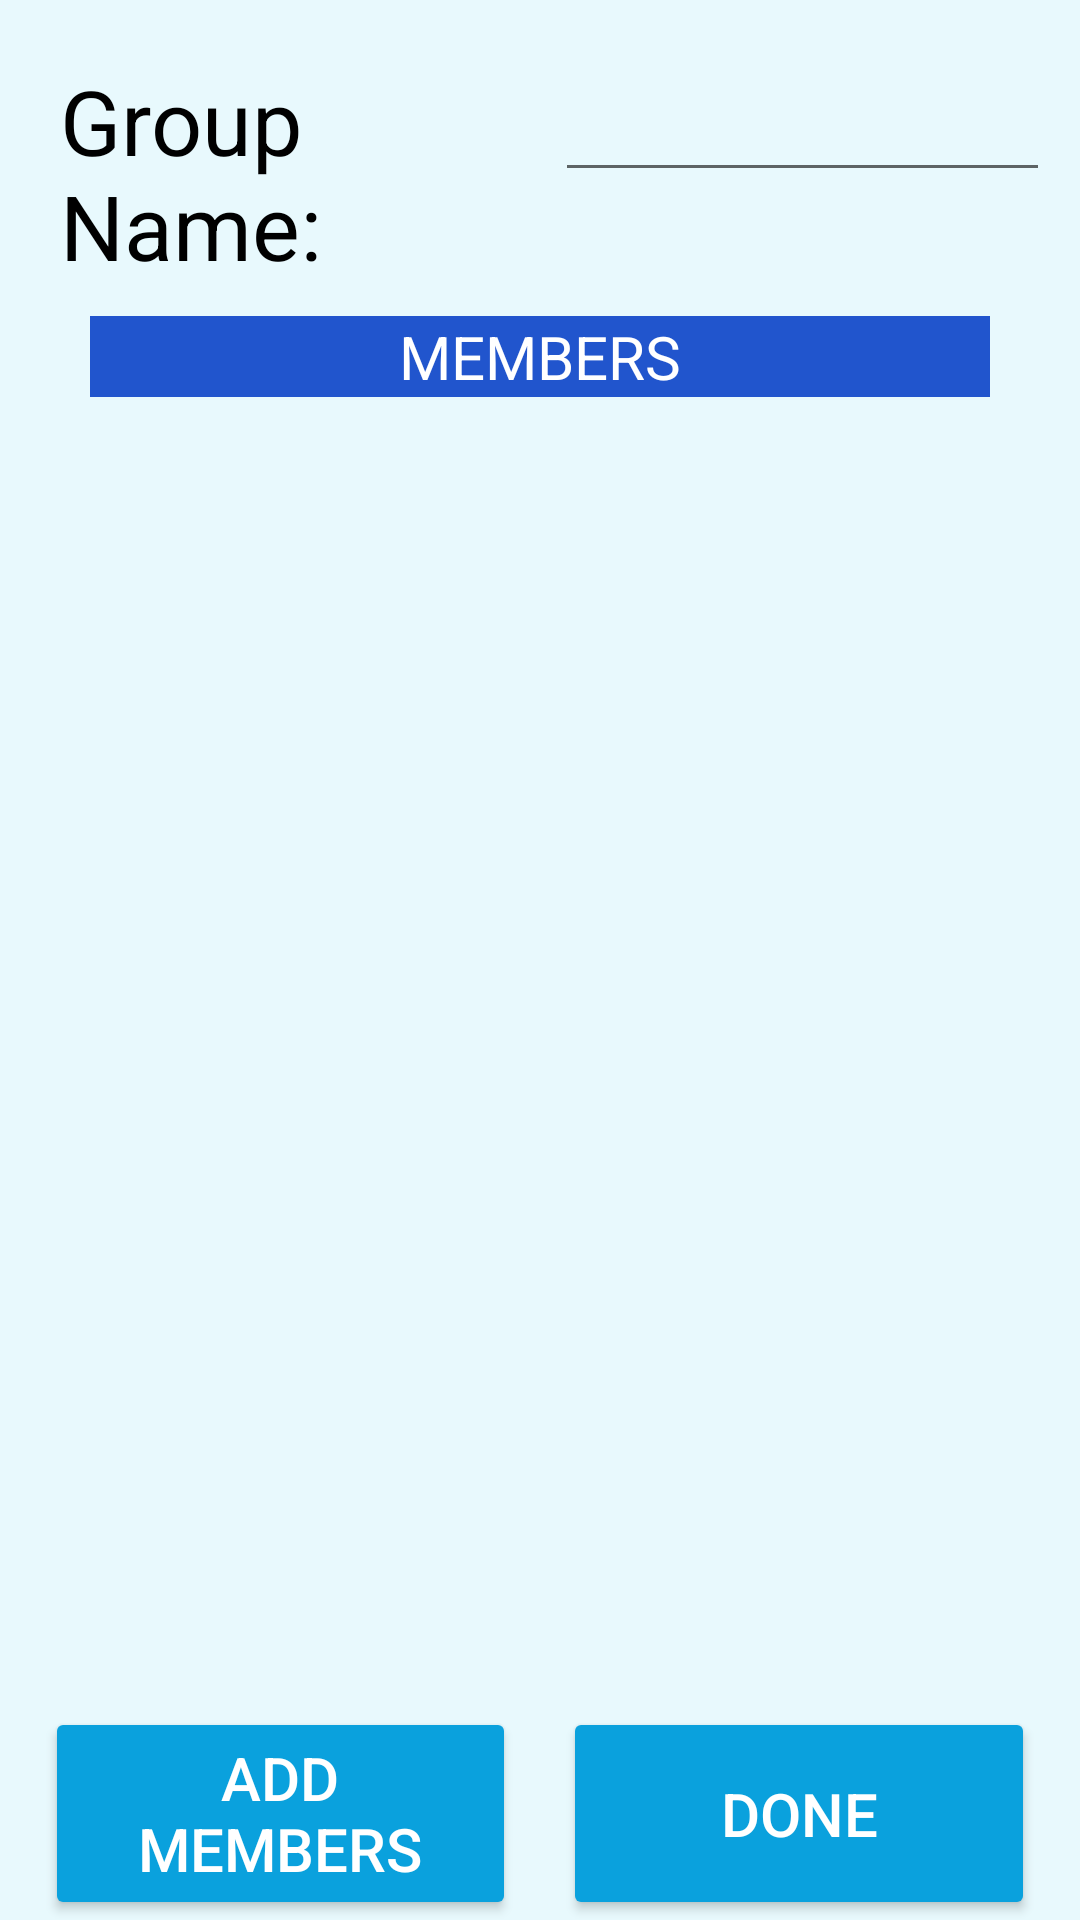

Write the Android layout XML for this screen, with the resource values it uses.
<!-- AndroidManifest.xml: application theme Theme.SPLITBILL2 -->
<!-- res/layout/activity_add_members.xml -->
<?xml version="1.0" encoding="utf-8"?>
<LinearLayout xmlns:android="http://schemas.android.com/apk/res/android"
    xmlns:app="http://schemas.android.com/apk/res-auto"
    xmlns:tools="http://schemas.android.com/tools"
    android:layout_width="match_parent"
    android:layout_height="match_parent"
    tools:context=".Add_Members_Activity"
    android:orientation="vertical"
    android:background="#E8F9FD">

    <LinearLayout
        android:layout_width="match_parent"
        android:layout_height="wrap_content"
        android:orientation="horizontal"
        android:layout_marginTop="10dp">

        <TextView
            android:id="@+id/textView"
            android:layout_width="0dp"
            android:layout_height="wrap_content"
            android:layout_marginLeft="20dp"
            android:layout_marginTop="10dp"
            android:layout_weight="1"
            android:textColor="#000000"
            android:text="Group Name: "
            android:textSize="30dp"
             />

        <EditText
            android:layout_width="0dp"
            android:layout_height="wrap_content"
            android:layout_marginTop="10dp"
            android:layout_marginRight="10dp"
            android:layout_weight="1"
            android:id="@+id/grp_Name"
            />

    </LinearLayout>

    <TextView
        android:layout_width="match_parent"
        android:layout_height="wrap_content"
        android:text="MEMBERS"
        android:textAlignment="center"
        android:textSize="20dp"
        android:layout_marginTop="10dp"
        android:layout_marginRight="30dp"
        android:layout_marginLeft="30dp"
        android:background="#2155CD"
        android:textColor="#ffffff"
        />
    <ScrollView
        android:layout_width="match_parent"
        android:layout_height="500dp"
        android:layout_marginLeft="30dp"
        android:layout_marginRight="30dp"
        android:layout_marginBottom="10dp"
        android:id="@+id/scrollView1"
        android:layout_weight="1">

        <LinearLayout
            android:layout_width="match_parent"
            android:layout_height="wrap_content"
            android:orientation="vertical"
            android:id = "@+id/Linear_layout_add_edit_text">

        </LinearLayout>

    </ScrollView>

    <LinearLayout
        android:layout_width="match_parent"
        android:layout_height="wrap_content"
        android:orientation="horizontal"
        android:paddingStart="15sp"
        android:paddingEnd="15sp">

        <Button
            android:layout_width="0dp"
            android:layout_height="match_parent"
            android:layout_weight="1"
            android:text="Add Members"
            android:textAlignment="center"
            android:id="@+id/add_members"
            android:onClick="ADD_MEMBER_button_click"
            android:textColor="#ffffff"
            android:textSize="20sp"
            android:backgroundTint="#0AA1DD"
            />

        <Space
            android:layout_width="wrap_content"
            android:layout_height="match_parent"
            android:layout_weight="0.1"
            />



        <Button
            android:layout_width="0dp"
            android:layout_height="match_parent"
            android:layout_weight="1"
            android:text="DONE"
            android:textAlignment="center"
            android:onClick="DONE_CLICKED"
            android:textColor="#ffffff"
            android:textSize="20sp"
            android:backgroundTint="#0AA1DD"
            />
    </LinearLayout>

</LinearLayout>
<!-- resources referenced by this layout -->
<resources>
  <style name="Theme.SPLITBILL2" parent="Theme.MaterialComponents.DayNight.DarkActionBar">
          
          <item name="colorPrimary">@color/purple_500</item>
          <item name="colorPrimaryVariant">@color/purple_700</item>
          <item name="colorOnPrimary">@color/white</item>
          
          <item name="colorSecondary">@color/teal_200</item>
          <item name="colorSecondaryVariant">@color/teal_700</item>
          <item name="colorOnSecondary">@color/black</item>
          
          <item name="android:statusBarColor" tools:targetApi="l">?attr/colorPrimaryVariant</item>
          
      </style>
  <!-- not gathered from this repository: default colours our renderer supplied (Android Studio template values) -->
  <color name="purple_500">#FF6200EE</color>
  <color name="purple_700">#FF3700B3</color>
  <color name="teal_200">#FF03DAC5</color>
  <color name="teal_700">#FF018786</color>
  <color name="black">#FF000000</color>
  <color name="white">#FFFFFFFF</color>
</resources>
